Photos from the image-classification dataset "cleaned_data" in the GitHub repository ChamHerman/mango-ripeness-grading. Its 3 classes are: fully ripe, overripe, unripe.

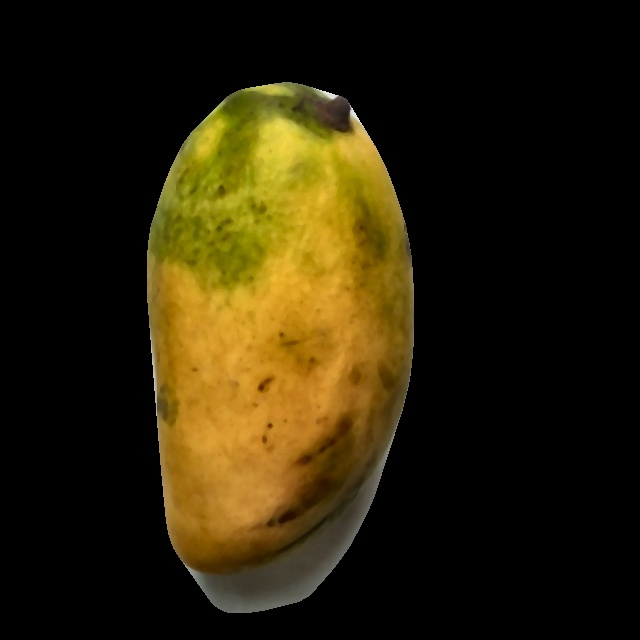
Label: fully ripe

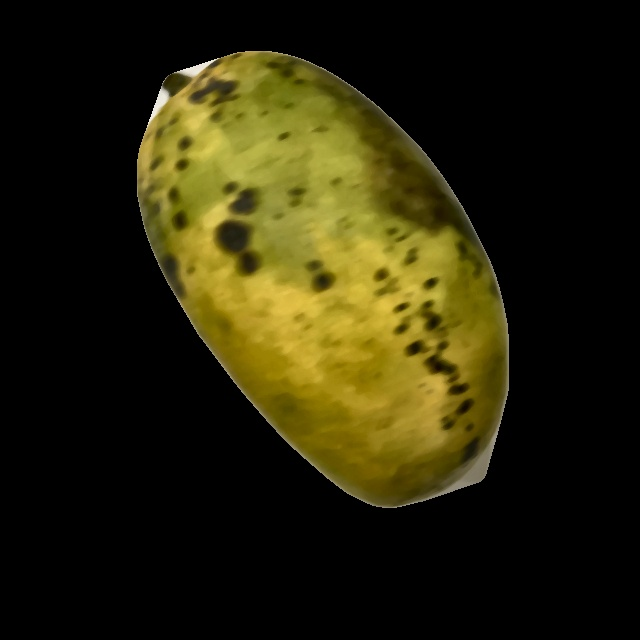
Label: overripe

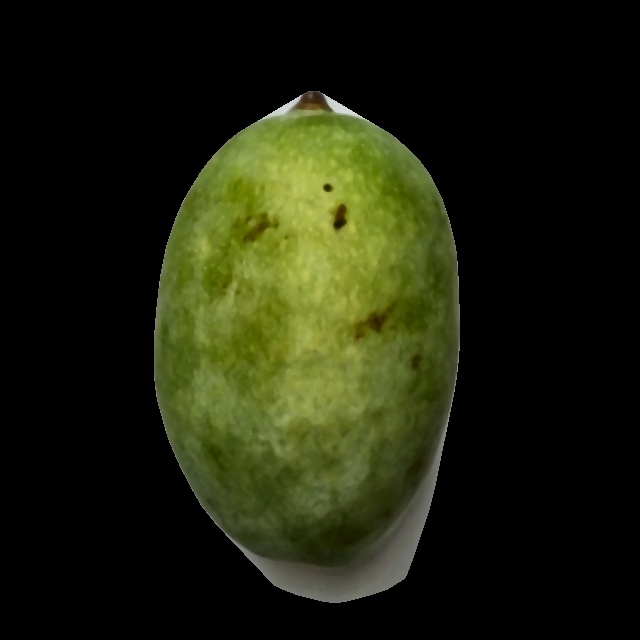
Label: unripe

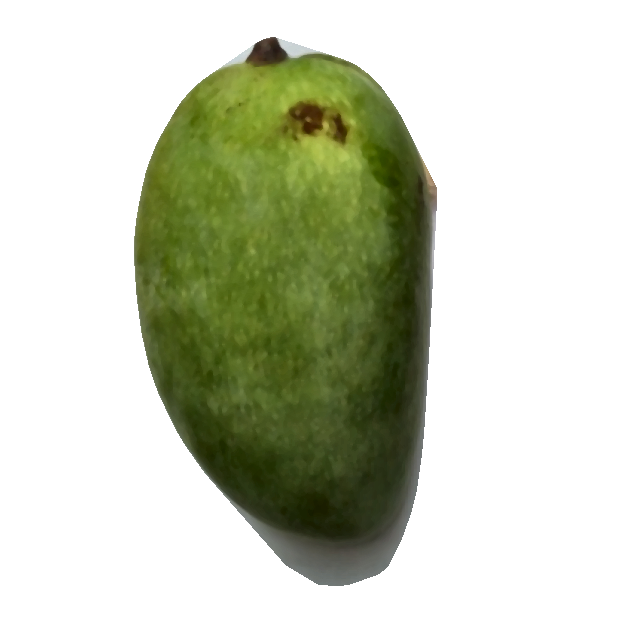
Label: unripe

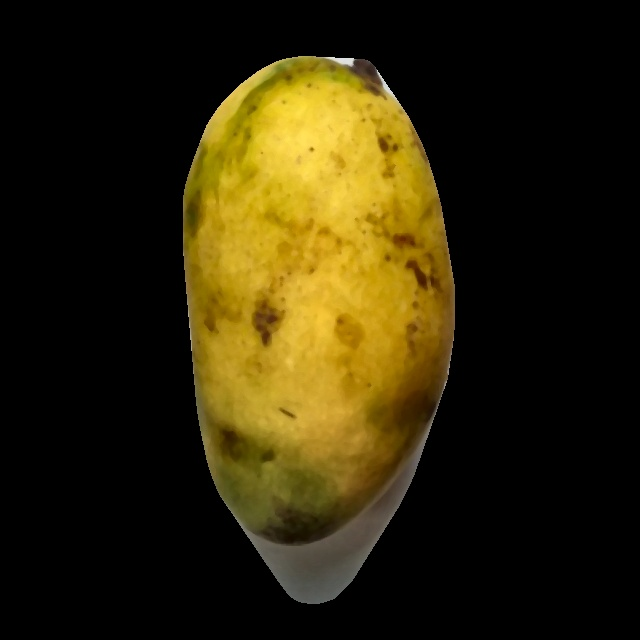
Label: fully ripe

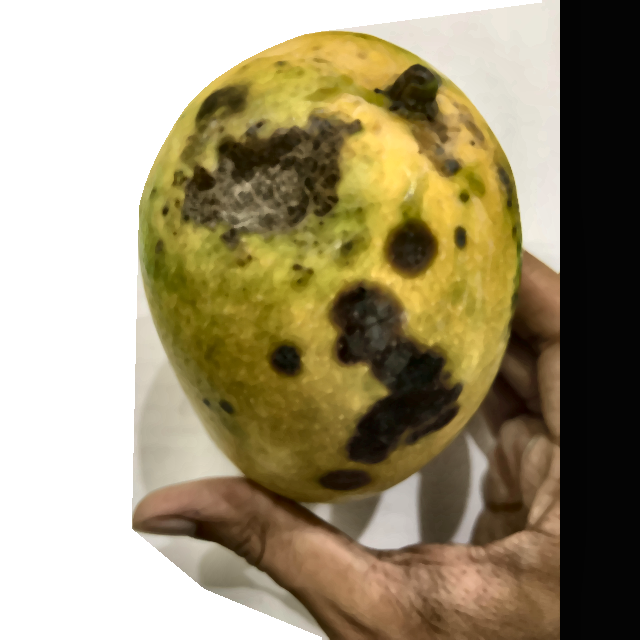
Label: overripe
